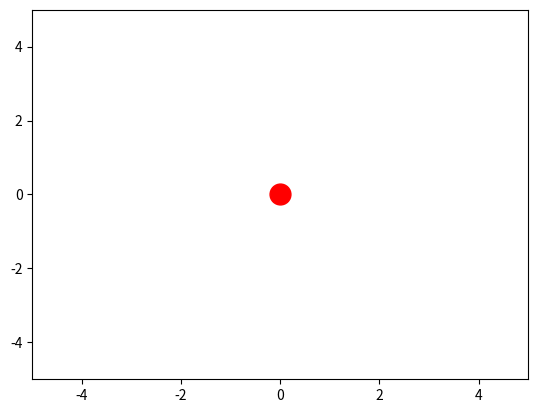

Generate this figure with matplotlib: (Note: this script raises an exception after producing the figure.)
import numpy as np
import matplotlib.pyplot as plt
from matplotlib.animation import FuncAnimation

# 図とaxesオブジェクトの作成
fig, ax = plt.subplots()

# プロットの範囲設定
ax.set_xlim(-5, 5)
ax.set_ylim(-5, 5)

# 円オブジェクトの作成（最初は原点に配置）
circle, = ax.plot(0, 0, 'ro', markersize=15)

# アニメーションの更新関数
def update(frame):
    # フレーム数に基づいて円の新しい位置を計算
    x = 4 * np.cos(frame / 20)
    y = 4 * np.sin(frame / 20)
    
    # 円の位置を更新
    circle.set_data(x, y)
    
    return circle,

# アニメーションの作成
anim = FuncAnimation(fig, update, frames=200, interval=100, blit=True)

# アニメーションの表示
plt.show()